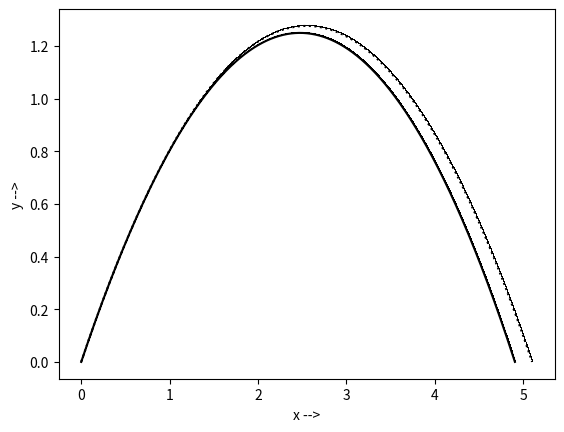

Write Python code to recreate this figure.
#!/usr/bin/env python
import math
import numpy as np
import matplotlib.pyplot as plt

### Constants ###
g = -9.8  # m/s^2
μ = 0.010
TIME_STEP = 0.00001
INIT_VEL = [5, 5]
INIT_POS = [0, 0]
#################
class vector:
    def __init__(self, x, y):
        self.x = x
        self.y = y
        self.mag = math.sqrt(self.x**2 + self.y**2)

    def __add__(self, other):
        return vector(self.x + other.x, self.y + other.y)

    def __sub__(self, other):
        return vector(self.x - other.x, self.y - other.y)

    def __mul__(self, scalar):
        return vector(self.x * scalar, self.y * scalar)

    def __truediv__(self, scalar):
        return vector(self.x / scalar, self.y / scalar)


class object:
    def __init__(self, init_vel, init_pos=[0, 0], friction=True):
        self.pos = vector(init_pos[0], init_pos[1])
        self.vel = vector(init_vel[0], init_vel[1])
        self.friction = friction

    def force(self):
        if self.friction:
            return self.drag() + vector(0, g)
        else:
            return vector(0, g)

    def drag(self):
        drag_mag = μ * (self.vel.mag**2)
        drag_x = -1 * drag_mag * (self.vel.x / self.vel.mag)
        drag_y = -1 * drag_mag * (self.vel.y / self.vel.mag)
        return vector(drag_x, drag_y)

    def accel(self):
        return self.force()

    def move(self, time):
        self.pos += self.vel * time
        self.vel += self.accel() * time


def get_points(init_vel, init_pos=[0, 0]):
    ball = object(init_vel, init_pos)
    xpos = []
    ypos = []
    xpos.append(ball.pos.x)
    ypos.append(ball.pos.y)
    ball.move(TIME_STEP)
    while ball.pos.y >= 0:
        xpos.append(ball.pos.x)
        ypos.append(ball.pos.y)
        ball.move(TIME_STEP)

    ball1 = object(init_vel, init_pos, friction=False)
    xpos1 = []
    ypos1 = []
    xpos1.append(ball1.pos.x)
    ypos1.append(ball1.pos.y)
    ball1.move(TIME_STEP)
    while ball1.pos.y >= 0:
        xpos1.append(ball1.pos.x)
        ypos1.append(ball1.pos.y)
        ball1.move(TIME_STEP)
    return xpos, ypos, xpos1, ypos1


xpos, ypos, xpos1, ypos1 = get_points(INIT_VEL, INIT_POS)

plt.xlabel("x -->")
plt.ylabel("y -->")
plt.plot(xpos, ypos, ",-k", xpos1, ypos1, ",:k")
plt.show()
